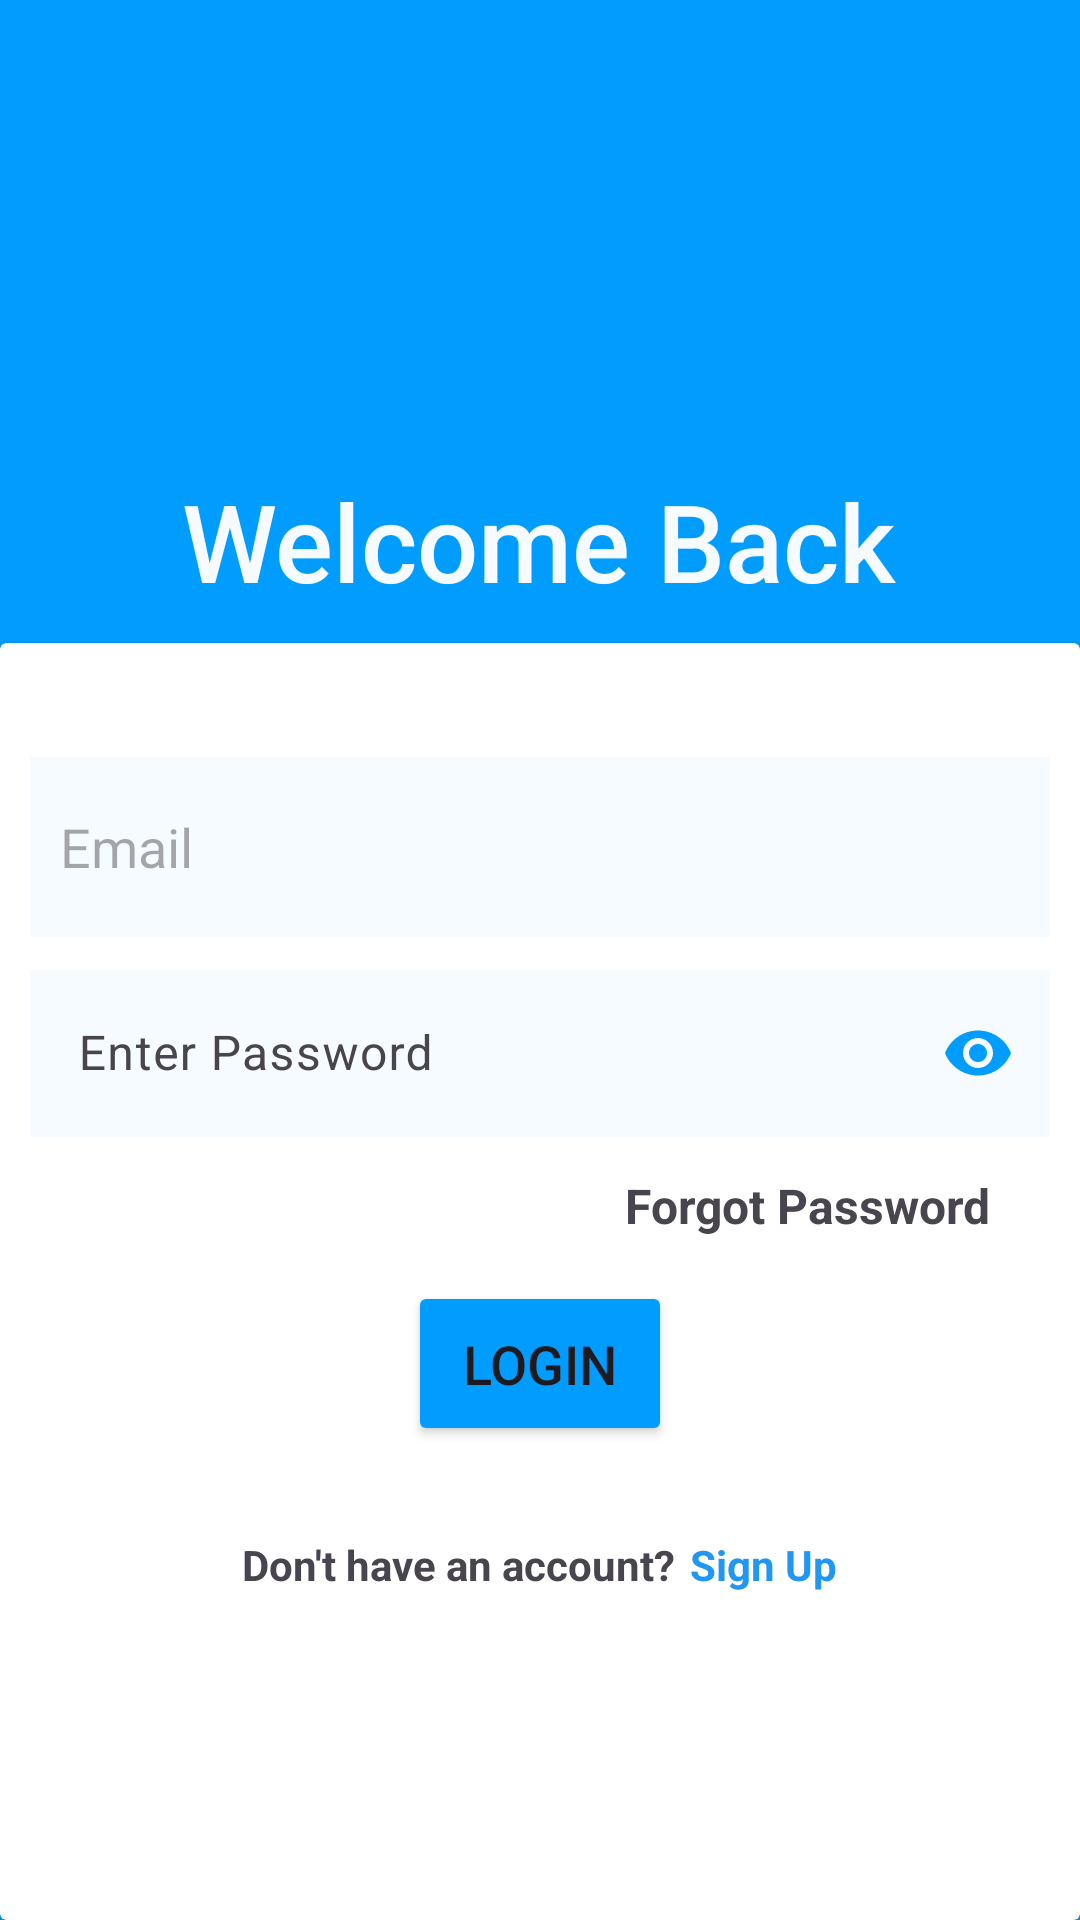

Android layout source for this screen:
<!-- AndroidManifest.xml: application theme Theme.GCLO -->
<!-- res/layout/fragment_login.xml -->
<?xml version="1.0" encoding="utf-8"?>
<androidx.constraintlayout.widget.ConstraintLayout xmlns:android="http://schemas.android.com/apk/res/android"
    xmlns:app="http://schemas.android.com/apk/res-auto"
    android:layout_width="match_parent"
    android:layout_height="match_parent"
    android:layout_alignParentStart="true"
    android:layout_alignParentEnd="true"
    android:layout_alignParentTop="true"
    android:layout_alignParentBottom="true"
    android:background="@color/app_theme">

    <TextView
        android:id="@+id/tvWelcomeback"
        android:layout_width="wrap_content"
        android:layout_height="wrap_content"
        android:layout_marginTop="156dp"
        android:fontFamily="sans-serif-medium"
        android:text="@string/welcome_back"
        android:textColor="@color/app_theme_light"
        android:textSize="36sp"
        app:layout_constraintBottom_toTopOf="@+id/cardView"
        app:layout_constraintEnd_toEndOf="parent"
        app:layout_constraintHorizontal_bias="0.497"
        app:layout_constraintStart_toStartOf="parent"
        app:layout_constraintTop_toTopOf="parent" />

    <androidx.cardview.widget.CardView
        android:id="@+id/cardView"
        android:layout_width="match_parent"
        android:layout_height="0dp"
        android:layout_marginTop="@dimen/dim_10"
        app:layout_constraintBottom_toBottomOf="parent"
        app:layout_constraintEnd_toEndOf="parent"
        app:layout_constraintStart_toStartOf="parent"
        app:layout_constraintTop_toBottomOf="@+id/tvWelcomeback">


        <androidx.appcompat.widget.LinearLayoutCompat
            android:layout_width="match_parent"
            android:layout_height="match_parent"
            android:layout_marginStart="10dp"
            android:layout_marginEnd="@dimen/dim_10"
            android:orientation="vertical">


            <EditText
                android:id="@+id/etLoginEmail"
                android:layout_width="match_parent"
                android:layout_height="wrap_content"
                android:minHeight="@dimen/dim_60"
                android:layout_marginTop="@dimen/dim_38"
                android:autofillHints=""
                android:background="@color/edit_text_background"
                android:drawableStart="@drawable/baseline_email_24"
                android:drawablePadding="8dp"
                android:drawableTint="@color/app_theme"
                android:ems="10"
                android:hint="@string/email"
                android:inputType="textEmailAddress"
                android:paddingHorizontal="10dp"
                android:textAlignment="textStart" />

            <com.google.android.material.textfield.TextInputLayout
                android:id="@+id/textInputLayout"
                android:layout_width="match_parent"
                android:layout_height="wrap_content"
                android:hint="@string/enter_password"
                android:minHeight="@dimen/dim_60"
                app:boxBackgroundMode="none"
                app:boxStrokeWidth="0dp"
                app:endIconMode="password_toggle"
                app:endIconTint="@color/app_theme"
                app:endIconScaleType="centerInside"
                app:startIconDrawable="@drawable/baseline_lock_24"
                app:startIconTint="@color/app_theme">

                <com.google.android.material.textfield.TextInputEditText
                    android:id="@+id/textInputLayoutEdittextPassword"
                    android:layout_width="match_parent"
                    android:layout_height="match_parent"
                    android:background="@color/edit_text_background"
                    android:inputType="textPassword"
                    app:boxStrokeWidth="0dp" />

            </com.google.android.material.textfield.TextInputLayout>

            <TextView
                android:id="@+id/tvForgotPassword"
                android:layout_width="match_parent"
                android:layout_height="30dp"
                android:layout_gravity="end"
                android:layout_marginTop="12dp"
                android:layout_marginEnd="@dimen/dim_20"
                android:text="@string/forgot_password"
                android:textAlignment="textEnd"
                android:textSize="16sp"
                android:textStyle="bold" />

            <Button
                android:id="@+id/btnLogin"
                android:layout_width="wrap_content"
                android:layout_height="55dp"
                android:layout_gravity="center_horizontal"
                android:layout_marginHorizontal="16dp"
                android:layout_marginTop="6dp"
                android:backgroundTint="@color/app_theme"
                android:text="@string/login"
                android:textSize="18sp" />

            <androidx.appcompat.widget.LinearLayoutCompat
                android:layout_width="wrap_content"
                android:layout_height="wrap_content"
                android:layout_gravity="center_horizontal"
                android:layout_marginTop="@dimen/dim_30"
                android:orientation="horizontal">


                <TextView
                    android:id="@+id/textView4"
                    android:layout_width="match_parent"
                    android:layout_height="30dp"
                    android:layout_marginEnd="@dimen/dim_5"
                    android:text="@string/dont_have_an_account"
                    android:textAlignment="center"
                    android:textStyle="bold" />

                <TextView
                    android:id="@+id/tvLoginSignup"
                    android:layout_width="match_parent"
                    android:layout_height="32dp"
                    android:text="@string/signup"
                    android:textColor="#2196F3"
                    android:textStyle="bold" />
            </androidx.appcompat.widget.LinearLayoutCompat>

        </androidx.appcompat.widget.LinearLayoutCompat>
    </androidx.cardview.widget.CardView>
</androidx.constraintlayout.widget.ConstraintLayout>
<!-- resources referenced by this layout -->
<resources>
  <color name="app_theme">#009dff</color>
  <color name="app_theme_light">#f6fbff</color>
  <color name="edit_text_background">#f6fbff</color>
  <dimen name="dim_10">10dp</dimen>
  <dimen name="dim_20">20dp</dimen>
  <dimen name="dim_30">30dp</dimen>
  <dimen name="dim_38">38dp</dimen>
  <dimen name="dim_5">5dp</dimen>
  <dimen name="dim_60">60dp</dimen>
  <string name="dont_have_an_account">Don\'t have an account?</string>
  <string name="email">Email</string>
  <string name="enter_password">Enter Password</string>
  <string name="forgot_password">Forgot Password</string>
  <string name="login">Login</string>
  <string name="signup">Sign Up</string>
  <string name="welcome_back">Welcome Back</string>
  <style name="Theme.GCLO" parent="Base.Theme.GCLO" />
  <style name="Base.Theme.GCLO" parent="Theme.Material3.DayNight.NoActionBar">
          
          
      </style>
</resources>
